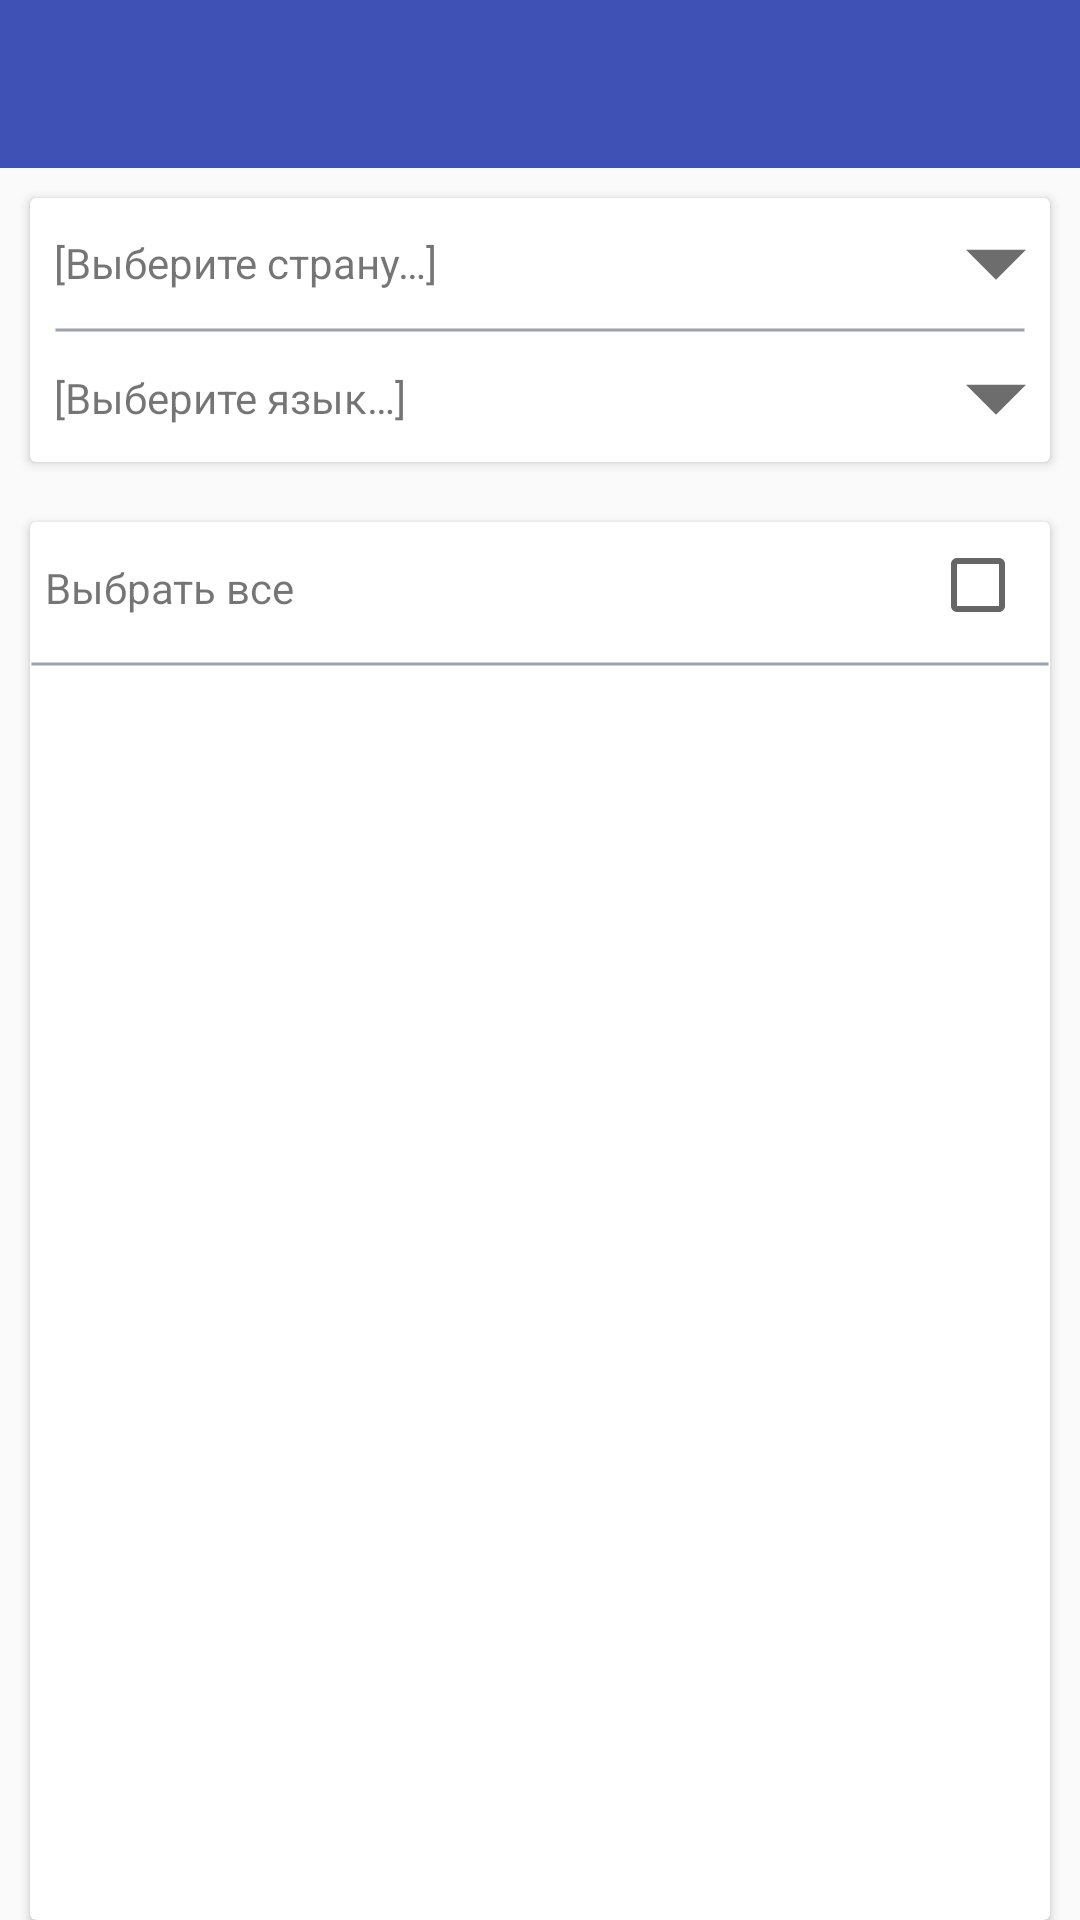

Reconstruct the res/layout file that produces this screen, plus the resources it refers to.
<!-- AndroidManifest.xml: application theme AppTheme -->
<!-- res/layout/activity_stations_data_for_add.xml -->
<?xml version="1.0" encoding="utf-8"?>
<LinearLayout xmlns:android="http://schemas.android.com/apk/res/android"
    xmlns:tools="http://schemas.android.com/tools"
    android:layout_width="match_parent"
    android:layout_height="match_parent"
    xmlns:app="http://schemas.android.com/apk/res-auto"
    android:orientation="vertical"
    tools:context=".ui.StationsDataForAddActivity">

    <com.google.android.material.appbar.AppBarLayout
        android:layout_width="match_parent"
        android:layout_height="wrap_content">

        <androidx.appcompat.widget.Toolbar
            android:id="@+id/toolbar"
            android:layout_width="match_parent"
            android:layout_height="wrap_content"
            android:background="?attr/colorPrimary"
            android:minHeight="?attr/actionBarSize"
            android:theme="@style/Widget.AppCompat.ActionBar" />

    </com.google.android.material.appbar.AppBarLayout>

    <androidx.cardview.widget.CardView
        android:id="@+id/filter_container"
        android:layout_width="match_parent"
        android:layout_height="wrap_content"
        android:layout_margin="10dp">

        <androidx.constraintlayout.widget.ConstraintLayout
            android:id="@+id/filter_fields"
            android:layout_width="match_parent"
            android:layout_height="wrap_content">


            <TextView
                android:id="@+id/country_filter"
                android:layout_width="0dp"
                android:layout_height="wrap_content"
                android:layout_marginStart="8dp"
                android:layout_marginTop="12dp"
                android:layout_marginEnd="8dp"
                android:text="@string/select_country_filter_tv"
                app:layout_constraintEnd_toEndOf="parent"
                app:layout_constraintStart_toStartOf="parent"
                app:layout_constraintTop_toTopOf="parent" />

            <ImageButton
                android:id="@+id/country_filter_btn"
                android:layout_width="20dp"
                android:layout_height="20dp"
                android:background="@null"
                android:scaleType="fitCenter"
                app:layout_constraintBottom_toBottomOf="@+id/country_filter"
                app:layout_constraintEnd_toEndOf="@+id/country_filter"
                app:layout_constraintTop_toTopOf="@+id/country_filter"
                app:srcCompat="@drawable/btn_dropdown" />

            <View
                android:id="@+id/filter_line"
                android:layout_width="match_parent"
                android:layout_height="2dp"
                android:layout_marginStart="8dp"
                android:layout_marginTop="12dp"
                android:layout_marginEnd="8dp"
                android:background="@drawable/line"
                app:layout_constraintEnd_toEndOf="parent"
                app:layout_constraintStart_toStartOf="parent"
                app:layout_constraintTop_toBottomOf="@+id/country_filter" />

            <TextView
                android:id="@+id/language_filter"
                android:layout_width="0dp"
                android:layout_height="wrap_content"
                android:layout_marginStart="8dp"
                android:layout_marginTop="12dp"
                android:layout_marginEnd="8dp"
                android:layout_marginBottom="12dp"
                android:text="@string/select_language_filter_tv"
                app:layout_constraintBottom_toBottomOf="parent"
                app:layout_constraintEnd_toEndOf="parent"
                app:layout_constraintHorizontal_bias="0.0"
                app:layout_constraintStart_toStartOf="parent"
                app:layout_constraintTop_toBottomOf="@+id/filter_line"
                app:layout_constraintVertical_bias="1.0" />

            <ImageButton
                android:id="@+id/language_filter_btn"
                android:layout_width="20dp"
                android:layout_height="20dp"
                android:background="@null"
                android:scaleType="fitCenter"
                app:layout_constraintBottom_toBottomOf="@+id/language_filter"
                app:layout_constraintEnd_toEndOf="@+id/language_filter"
                app:layout_constraintTop_toTopOf="@+id/language_filter"
                app:srcCompat="@drawable/btn_dropdown" />

        </androidx.constraintlayout.widget.ConstraintLayout>

    </androidx.cardview.widget.CardView>

    <androidx.cardview.widget.CardView
        android:id="@+id/station_list_container"
        android:layout_width="match_parent"
        android:layout_height="match_parent"
        android:layout_marginTop="10dp"
        android:layout_marginStart="10dp"
        android:layout_marginEnd="10dp">
        <LinearLayout
            android:layout_width="match_parent"
            android:layout_height="wrap_content"
            android:orientation="vertical">

            <CheckBox
                android:id="@+id/check_all_chbx"
                android:layout_width="wrap_content"
                android:layout_height="wrap_content"
                android:layout_gravity="end"
                android:layout_marginEnd="8dp"
                android:layout_marginTop="5dp"
                android:layout_marginBottom="5dp"/>

            <TextView
                android:layout_width="wrap_content"
                android:layout_height="wrap_content"
                android:layout_marginStart="5dp"
                android:layout_marginTop="-30dp"
                android:layout_marginBottom="15dp"
                android:text="@string/select_all" />
            <View
                android:id="@+id/line1"
                android:layout_width="match_parent"
                android:layout_height="2dp"
                android:background="@drawable/line"/>
            <androidx.recyclerview.widget.RecyclerView
                android:id="@+id/station_list"
                android:layout_width="match_parent"
                android:layout_height="match_parent" />
        </LinearLayout>
    </androidx.cardview.widget.CardView>

</LinearLayout>
<!-- resources referenced by this layout -->
<resources>
  <!-- drawable btn_dropdown (drawable) -->
  <?xml version="1.0" encoding="utf-8"?>
  <selector xmlns:android="http://schemas.android.com/apk/res/android">
  
      <item android:state_selected="true" android:drawable="@drawable/ic_close_circle" />
      <item android:state_selected="false" android:drawable="@drawable/ic_drop_down" />
      <item android:drawable="@drawable/ic_drop_down" />
  </selector>
  <!-- drawable line (drawable) -->
  <?xml version="1.0" encoding="utf-8"?>
  <shape
      xmlns:android="http://schemas.android.com/apk/res/android"
      android:shape="line">
      <stroke
          android:width="1dp"
          android:color="#99A2AD">
      </stroke>
  </shape>
  <string name="select_all">Выбрать все</string>
  <string name="select_country_filter_tv">[Выберите страну…]</string>
  <string name="select_language_filter_tv">[Выберите язык…]</string>
  <style name="AppTheme" parent="Theme.AppCompat.Light.DarkActionBar">
          <item name="windowActionBar">false</item>
          <item name="windowNoTitle">true</item>
          
          <item name="colorPrimary">@color/colorPrimary</item>
          <item name="colorPrimaryDark">@color/colorPrimaryDark</item>
          <item name="colorAccent">@color/colorAccent</item>
      </style>
  <!-- drawable ic_close_circle: png bitmap (drawable-hdpi, 700 bytes) -->
  <!-- drawable ic_drop_down (drawable-anydpi) -->
  <vector xmlns:android="http://schemas.android.com/apk/res/android"
      android:width="24dp"
      android:height="24dp"
      android:viewportWidth="10"
      android:viewportHeight="10"
      android:tint="#6D6D6D">
    <group android:translateX="-7"
        android:translateY="-7.2083335">
        <path
            android:fillColor="#FF000000"
            android:pathData="M7,10l5,5 5,-5z"/>
    </group>
  </vector>
  <color name="colorPrimary">#3F51B5</color>
  <color name="colorPrimaryDark">#303F9F</color>
  <color name="colorAccent">#FF4081</color>
</resources>
